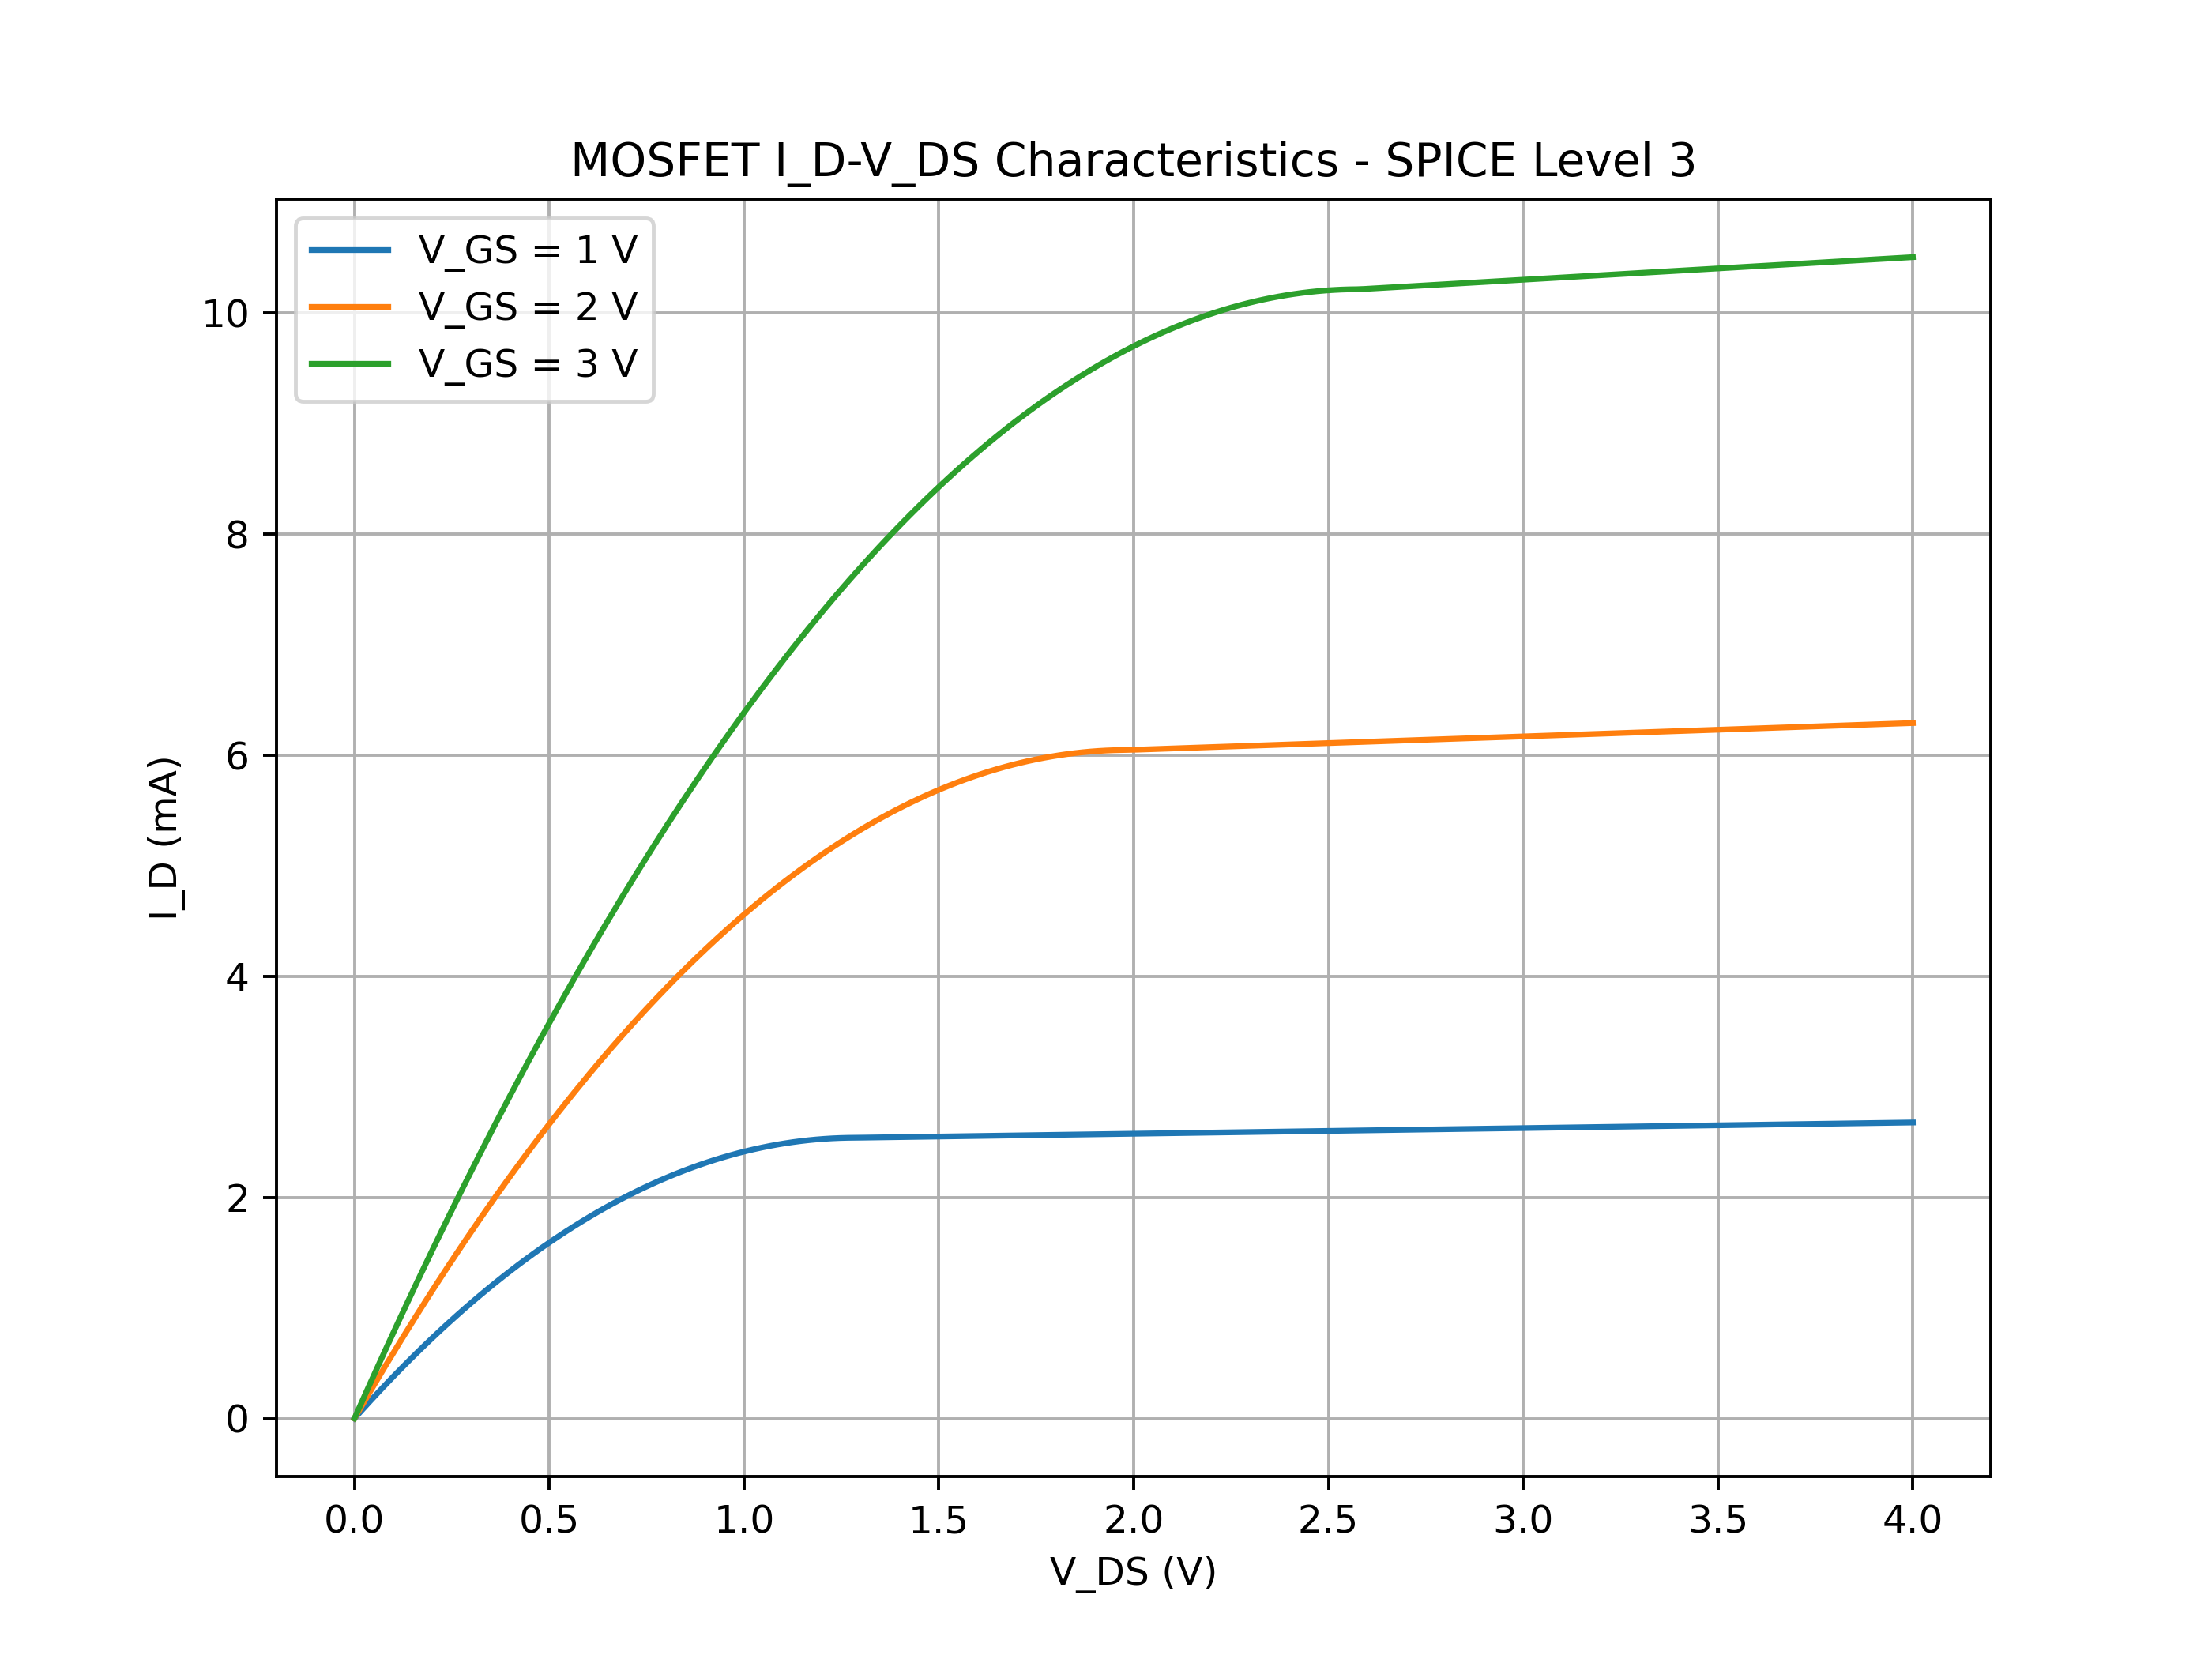

Write Python code to recreate this figure.
import numpy as np
import matplotlib.pyplot as plt

q = 1.602e-19
eps0 = 8.854e-14
eps_si = 11.7 * eps0
eps_ox = 3.9 * eps0

tox = 10e-7
NA = 1e16
QF = 1e12
W = 4e-4
L = 0.18e-4
mu_n = 400

Vt_thermal = 0.02585
ni = 1e10

Cox = eps_ox / tox

phi_F = Vt_thermal * np.log(NA / ni)

chi_si = 4.05
Eg = 1.12
phi_m = 4.1

phi_s = chi_si + Eg / 2 + phi_F
phi_ms = phi_m - phi_s

QF_C = q * QF

V_FB = phi_ms - QF_C / Cox

gamma = np.sqrt(2 * q * eps_si * NA) / Cox

Vth = V_FB + 2 * phi_F + gamma * np.sqrt(2 * phi_F)

KP = mu_n * Cox

theta = 0.1
lambda_ = 0.02

VDS = np.linspace(0, 4, 200)

VGS_values = [1, 2, 3]

plt.figure(figsize=(8, 6))

for VGS in VGS_values:

    Vov = VGS - Vth
    ID = np.zeros_like(VDS)

    if Vov > 0:

        Veff = Vov / (1 + theta * Vov)

        VDS_sat = Veff

        linear = VDS <= VDS_sat

        ID[linear] = (
            KP * (W / L)
            * (Veff * VDS[linear] - VDS[linear] ** 2 / 2)
        )

        saturation = VDS > VDS_sat

        ID_sat = (
            KP * (W / L)
            * Veff ** 2 / 2
        )

        ID[saturation] = (
            ID_sat
            * (1 + lambda_ * (VDS[saturation] - VDS_sat))
        )

    ID_mA = ID * 1000

    plt.plot(
        VDS,
        ID_mA,
        label=f"V_GS = {VGS} V"
    )

plt.xlabel("V_DS (V)")
plt.ylabel("I_D (mA)")
plt.title("MOSFET I_D-V_DS Characteristics - SPICE Level 3")
plt.legend()
plt.grid(True)

plt.savefig("E12B.png", dpi=350)

plt.show()
